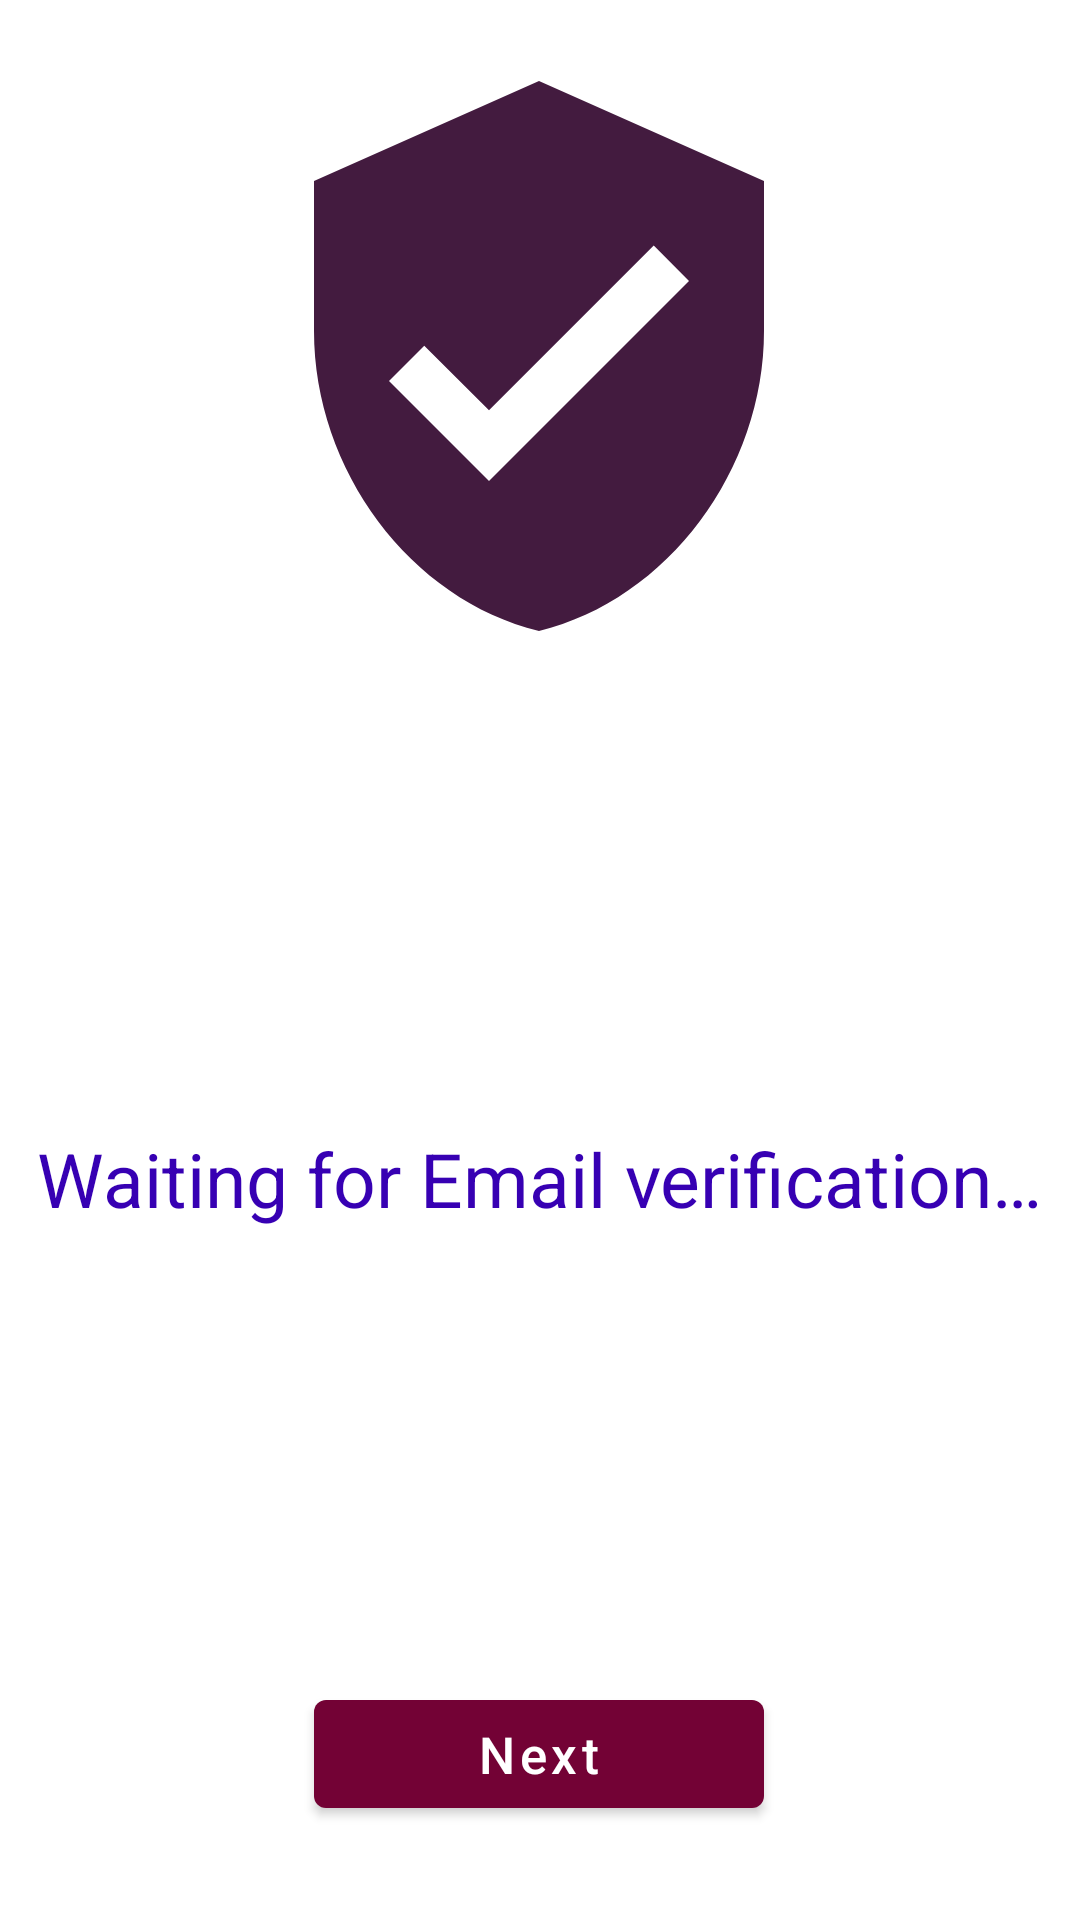

Write the Android layout XML for this screen, with the resource values it uses.
<!-- AndroidManifest.xml: application theme Theme.VirtualGundelik -->
<!-- res/layout/activity_verify_email.xml -->
<?xml version="1.0" encoding="utf-8"?>
<androidx.constraintlayout.widget.ConstraintLayout xmlns:android="http://schemas.android.com/apk/res/android"
    xmlns:app="http://schemas.android.com/apk/res-auto"
    xmlns:tools="http://schemas.android.com/tools"
    android:layout_width="match_parent"
    android:layout_height="match_parent"
    tools:context=".VerifyEmailActivity">

    <ImageView
        android:id="@+id/imageView"
        android:layout_width="200dp"
        android:layout_height="200dp"
        android:layout_marginStart="105dp"
        android:layout_marginTop="64dp"
        android:layout_marginEnd="106dp"
        android:layout_marginBottom="467dp"
        android:src="@drawable/ic_baseline_verified_user_24"
        app:layout_constraintBottom_toBottomOf="parent"
        app:layout_constraintEnd_toEndOf="parent"
        app:layout_constraintStart_toStartOf="parent"
        app:layout_constraintTop_toTopOf="parent"
        app:tint="#431B3F" />

    <TextView
        android:id="@+id/textView"
        android:layout_width="wrap_content"
        android:layout_height="wrap_content"
        android:clickable="false"
        android:text="@string/email_verification_text"
        android:textColor="@color/purple_700"
        android:textSize="25sp"
        app:layout_constraintBottom_toBottomOf="parent"
        app:layout_constraintEnd_toEndOf="parent"
        app:layout_constraintStart_toStartOf="parent"
        app:layout_constraintTop_toBottomOf="@+id/imageView"
        app:layout_constraintVertical_bias="0.406" />

    <com.google.android.material.button.MaterialButton
        android:id="@+id/VerifyButton"
        android:layout_width="150dp"
        android:layout_height="wrap_content"
        android:hint="@string/verified"
        android:textColorHint="@color/white"
        android:textSize="17sp"
        app:backgroundTint="#730235"
        app:layout_constraintBottom_toBottomOf="parent"
        app:layout_constraintEnd_toEndOf="parent"
        app:layout_constraintHorizontal_bias="0.498"
        app:layout_constraintStart_toStartOf="parent"
        app:layout_constraintTop_toBottomOf="@+id/textView"
        app:layout_constraintVertical_bias="0.828" />

    <ProgressBar
        android:id="@+id/progress_circular"
        android:layout_width="150dp"
        android:layout_height="150dp"
        android:visibility="invisible"
        android:indeterminateTint="@color/purple_700"
        app:layout_constraintBottom_toBottomOf="parent"
        app:layout_constraintEnd_toEndOf="parent"
        app:layout_constraintHorizontal_bias="0.498"
        app:layout_constraintStart_toStartOf="parent"
        app:layout_constraintTop_toTopOf="parent"
        app:layout_constraintVertical_bias="0.390" />

</androidx.constraintlayout.widget.ConstraintLayout>
<!-- resources referenced by this layout -->
<resources>
  <color name="purple_700">#FF3700B3</color>
  <color name="white">#FFFFFFFF</color>
  <!-- drawable ic_baseline_verified_user_24 (drawable) -->
  <vector xmlns:android="http://schemas.android.com/apk/res/android"
      android:width="24dp"
      android:height="24dp"
      android:viewportWidth="24"
      android:viewportHeight="24"
      android:tint="?attr/colorControlNormal">
    <path
        android:fillColor="#431B3F"
        android:pathData="M12,1L3,5v6c0,5.55 3.84,10.74 9,12 5.16,-1.26 9,-6.45 9,-12L21,5l-9,-4zM10,17l-4,-4 1.41,-1.41L10,14.17l6.59,-6.59L18,9l-8,8z"/>
  </vector>
  <string name="email_verification_text">Waiting for Email verification…</string>
  <string name="verified">Next</string>
  <style name="Theme.VirtualGundelik" parent="Theme.MaterialComponents.DayNight.NoActionBar">
          
          <item name="colorPrimary">@color/purple_500</item>
          <item name="colorPrimaryVariant">#431B3F</item>
          <item name="colorOnPrimary">@color/white</item>
          
          <item name="colorSecondary">@color/teal_200</item>
          <item name="colorSecondaryVariant">@color/teal_700</item>
          <item name="colorOnSecondary">@color/black</item>
          
          <item name="android:statusBarColor" tools:targetApi="l">?attr/colorPrimaryVariant</item>
          
          <item name="cornerFamily">rounded</item>
          <item name="cornerSize">100%</item>
      </style>
  <color name="purple_500">#FF6200EE</color>
  <color name="teal_200">#FF03DAC5</color>
  <color name="teal_700">#FF018786</color>
  <color name="black">#FF000000</color>
</resources>
